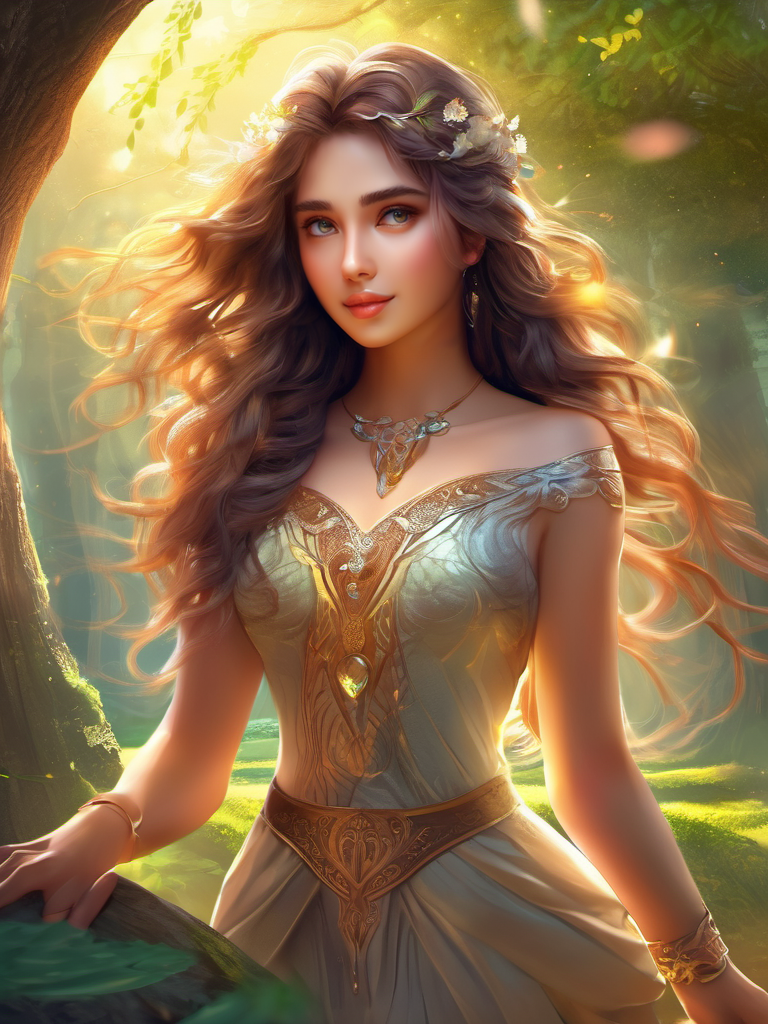
Generation parameters embedded in this image by AUTOMATIC1111 Stable Diffusion web UI or a fork of it (Forge, ...) (PNG 'parameters' text chunk):
ethereal fantasy concept art of  1 girl, full-body ,masterpiece, best quality, high resolution, 8K, HDR, bloom, sun light, raytracing, detailed shadows, intricate tree shadow, bokeh, depth of field, film photography, film grain, glare, (wind:0.8), detailed hair, beautiful face, beautiful girl, ultra detailed eyes, cinematic lighting, (hyperdetailed:1.15), outdoors . magnificent, celestial, ethereal, painterly, epic, majestic, magical, fantasy art, cover art, dreamy
Negative prompt: photographic, realistic, realism, 35mm film, dslr, cropped, frame, text, deformed, glitch, noise, noisy, off-center, deformed, cross-eyed, closed eyes, bad anatomy, ugly, disfigured, sloppy, duplicate, mutated, black and white, (worst quality:2.00), (low quality:2.00), (normal quality:2.00), low-res,text,watermark


Steps: 20, Sampler: DPM++ 2M Karras, CFG scale: 7, Seed: 3210663234, Size: 768x1024, Model hash: 31e35c80fc, Model: sd_xl_base_1.0, Style Selector Enabled: True, Style Selector Randomize: False, Style Selector Style: Fantasy Art, ADetailer model: face_yolov8n.pt, ADetailer confidence: 0.3, ADetailer dilate/erode: 4, ADetailer mask blur: 4, ADetailer denoising strength: 0.4, ADetailer inpaint only masked: True, ADetailer inpaint padding: 32, ADetailer version: 23.9.3, Version: v1.6.0